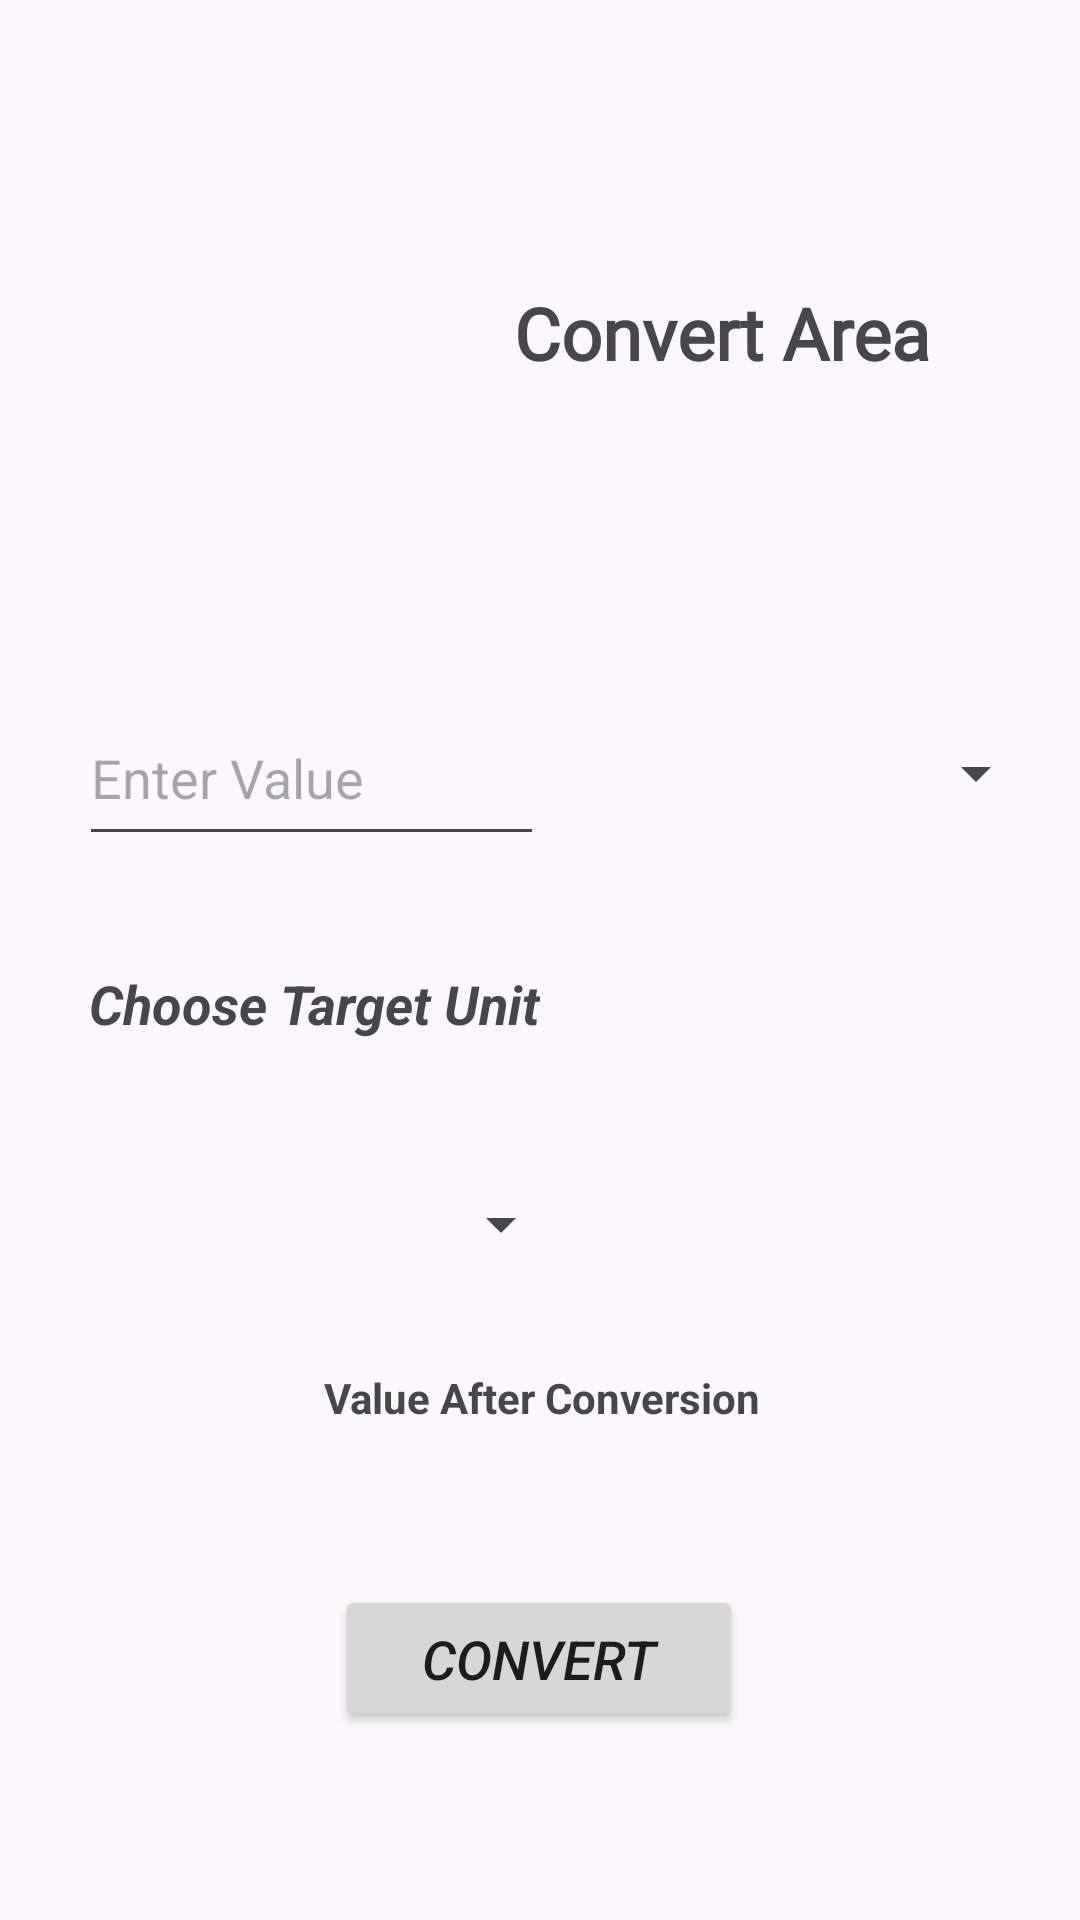

Reconstruct the res/layout file that produces this screen, plus the resources it refers to.
<!-- AndroidManifest.xml: application theme Theme.Metrique -->
<!-- res/layout/area.xml -->
<?xml version="1.0" encoding="utf-8"?>
    <androidx.constraintlayout.widget.ConstraintLayout xmlns:android="http://schemas.android.com/apk/res/android"
        xmlns:app="http://schemas.android.com/apk/res-auto"
        xmlns:tools="http://schemas.android.com/tools"
        android:layout_width="match_parent"
        android:layout_height="match_parent"
        android:textAlignment="center"
        tools:context=".Area">
    <ImageView
        android:id="@+id/imageView"
        android:layout_width="159dp"
        android:layout_height="158dp"
        app:layout_constraintBottom_toBottomOf="parent"
        app:layout_constraintEnd_toEndOf="parent"
        app:layout_constraintHorizontal_bias="0.063"
        app:layout_constraintStart_toStartOf="parent"
        app:layout_constraintTop_toTopOf="parent"
        app:layout_constraintVertical_bias="0.027"
        app:srcCompat="@drawable/area" />

    <EditText
        android:id="@+id/value"
        android:layout_width="155dp"
        android:layout_height="55dp"
        android:ems="10"
        android:hint="Enter Value"
        android:inputType="text"
        app:layout_constraintBottom_toBottomOf="parent"
        app:layout_constraintEnd_toEndOf="parent"
        app:layout_constraintHorizontal_bias="0.129"
        app:layout_constraintStart_toStartOf="parent"
        app:layout_constraintTop_toBottomOf="@+id/imageView"
        app:layout_constraintVertical_bias="0.143" />

    <Spinner
        android:id="@+id/unit_spinner"
        android:layout_width="155dp"
        android:layout_height="49dp"
        app:layout_constraintBottom_toBottomOf="parent"
        app:layout_constraintEnd_toEndOf="parent"
        app:layout_constraintHorizontal_bias="0.175"
        app:layout_constraintStart_toStartOf="parent"
        app:layout_constraintTop_toBottomOf="@+id/textView2"
        app:layout_constraintVertical_bias="0.151" />

    <TextView
        android:id="@+id/textView2"
        android:layout_width="wrap_content"
        android:layout_height="wrap_content"
        android:text="Choose Target Unit"
        android:textSize="18sp"
        android:textStyle="bold|italic"
        app:layout_constraintBottom_toBottomOf="parent"
        app:layout_constraintEnd_toEndOf="parent"
        app:layout_constraintHorizontal_bias="0.141"
        app:layout_constraintStart_toStartOf="parent"
        app:layout_constraintTop_toBottomOf="@+id/value"
        app:layout_constraintVertical_bias="0.112" />

    <Spinner
        android:id="@+id/tunit_spinner"
        android:layout_width="161dp"
        android:layout_height="55dp"
        app:layout_constraintBottom_toBottomOf="parent"
        app:layout_constraintEnd_toEndOf="parent"
        app:layout_constraintHorizontal_bias="0.4"
        app:layout_constraintStart_toEndOf="@+id/value"
        app:layout_constraintTop_toBottomOf="@+id/imageView"
        app:layout_constraintVertical_bias="0.143" />

    <Button
        android:id="@+id/Convert"
        android:layout_width="136dp"
        android:layout_height="49dp"
        android:text="Convert"
        android:textSize="18sp"
        android:textStyle="italic"
        app:layout_constraintBottom_toBottomOf="parent"
        app:layout_constraintEnd_toEndOf="parent"
        app:layout_constraintHorizontal_bias="0.498"
        app:layout_constraintStart_toStartOf="parent"
        app:layout_constraintTop_toBottomOf="@+id/unit_spinner"
        app:layout_constraintVertical_bias="0.604" />

    <TextView
        android:id="@+id/textView3"
        android:layout_width="189dp"
        android:layout_height="41dp"
        android:fontFamily="@font/almendra_bold"
        android:text="Convert Area"
        android:textSize="24sp"
        android:textStyle="bold"
        app:layout_constraintBottom_toTopOf="@+id/tunit_spinner"
        app:layout_constraintEnd_toEndOf="parent"
        app:layout_constraintStart_toEndOf="@+id/imageView"
        app:layout_constraintTop_toTopOf="parent" />

    <TextView
        android:id="@+id/result"
        android:layout_width="410dp"
        android:layout_height="47dp"
        android:text="Value After Conversion"
        android:textAlignment="center"
        android:textSize="14sp"
        android:textStyle="bold"
        app:layout_constraintBottom_toTopOf="@+id/Convert"
        app:layout_constraintEnd_toEndOf="parent"
        app:layout_constraintStart_toStartOf="parent"
        app:layout_constraintTop_toBottomOf="@+id/unit_spinner"
        app:layout_constraintVertical_bias="0.483" />

</androidx.constraintlayout.widget.ConstraintLayout>
<!-- resources referenced by this layout -->
<resources>
  <style name="Theme.Metrique" parent="Base.Theme.Metrique" />
  <style name="Base.Theme.Metrique" parent="Theme.Material3.DayNight.NoActionBar">
          
          
      </style>
</resources>
